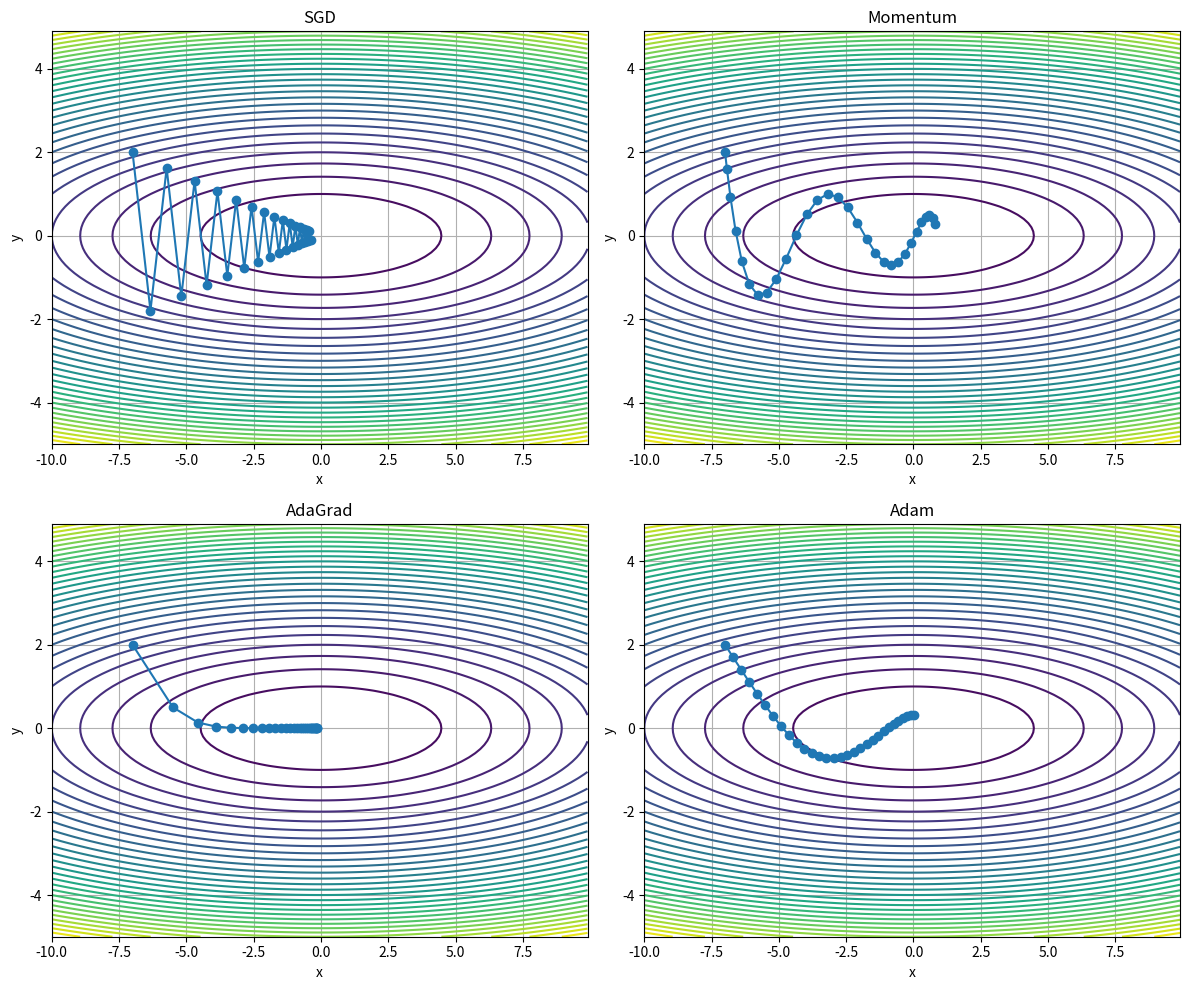

Generate this figure with matplotlib:
import numpy as np
import matplotlib.pyplot as plt


# =========================
# Optimizer 구현
# =========================

class SGD:
    def __init__(self, lr=0.01):
        self.lr = lr

    def update(self, params, grads):
        for key in params:
            params[key] -= self.lr * grads[key]


class Momentum:
    def __init__(self, lr=0.01, momentum=0.9):
        self.lr = lr
        self.momentum = momentum
        self.v = {}

    def update(self, params, grads):

        if not self.v:
            for key in params:
                self.v[key] = np.zeros_like(params[key])

        for key in params:
            self.v[key] = (
                self.momentum * self.v[key]
                - self.lr * grads[key]
            )

            params[key] += self.v[key]


class AdaGrad:
    def __init__(self, lr=0.01):
        self.lr = lr
        self.h = {}

    def update(self, params, grads):

        if not self.h:
            for key in params:
                self.h[key] = np.zeros_like(params[key])

        for key in params:
            self.h[key] += grads[key] ** 2

            params[key] -= (
                self.lr * grads[key]
                / (np.sqrt(self.h[key]) + 1e-7)
            )


class Adam:
    def __init__(self, lr=0.01, beta1=0.9, beta2=0.999):
        self.lr = lr
        self.beta1 = beta1
        self.beta2 = beta2

        self.iter = 0
        self.m = {}
        self.v = {}

    def update(self, params, grads):

        if not self.m:
            for key in params:
                self.m[key] = np.zeros_like(params[key])
                self.v[key] = np.zeros_like(params[key])

        self.iter += 1

        lr_t = (
            self.lr
            * np.sqrt(1.0 - self.beta2 ** self.iter)
            / (1.0 - self.beta1 ** self.iter)
        )

        for key in params:

            self.m[key] += (
                1 - self.beta1
            ) * (grads[key] - self.m[key])

            self.v[key] += (
                1 - self.beta2
            ) * (grads[key] ** 2 - self.v[key])

            params[key] -= (
                lr_t * self.m[key]
                / (np.sqrt(self.v[key]) + 1e-7)
            )


# =========================
# 최적화할 함수
# =========================

def f(x, y):
    return x**2 / 20.0 + y**2


def df(x, y):
    return x / 10.0, 2.0 * y


# =========================
# Optimizer 목록
# =========================

optimizers = {
    "SGD": SGD(lr=0.95),
    "Momentum": Momentum(lr=0.1),
    "AdaGrad": AdaGrad(lr=1.5),
    "Adam": Adam(lr=0.3),
}


# =========================
# 그래프 그리기
# =========================

x = np.arange(-10, 10, 0.1)
y = np.arange(-5, 5, 0.1)

X, Y = np.meshgrid(x, y)
Z = f(X, Y)

init_pos = (-7.0, 2.0)
steps = 30


fig, axes = plt.subplots(2, 2, figsize=(12, 10))

axes = axes.flatten()

for idx, (name, optimizer) in enumerate(optimizers.items()):

    params = {
        "x": np.array(init_pos[0]),
        "y": np.array(init_pos[1]),
    }

    x_history = []
    y_history = []

    for i in range(steps):

        x_history.append(params["x"].copy())
        y_history.append(params["y"].copy())

        dx, dy = df(params["x"], params["y"])

        grads = {
            "x": np.array(dx),
            "y": np.array(dy),
        }

        optimizer.update(params, grads)

    ax = axes[idx]

    ax.contour(X, Y, Z, levels=30)
    ax.plot(
        x_history,
        y_history,
        marker='o'
    )

    ax.set_title(name)
    ax.set_xlabel("x")
    ax.set_ylabel("y")
    ax.grid()


plt.tight_layout()
plt.show()
